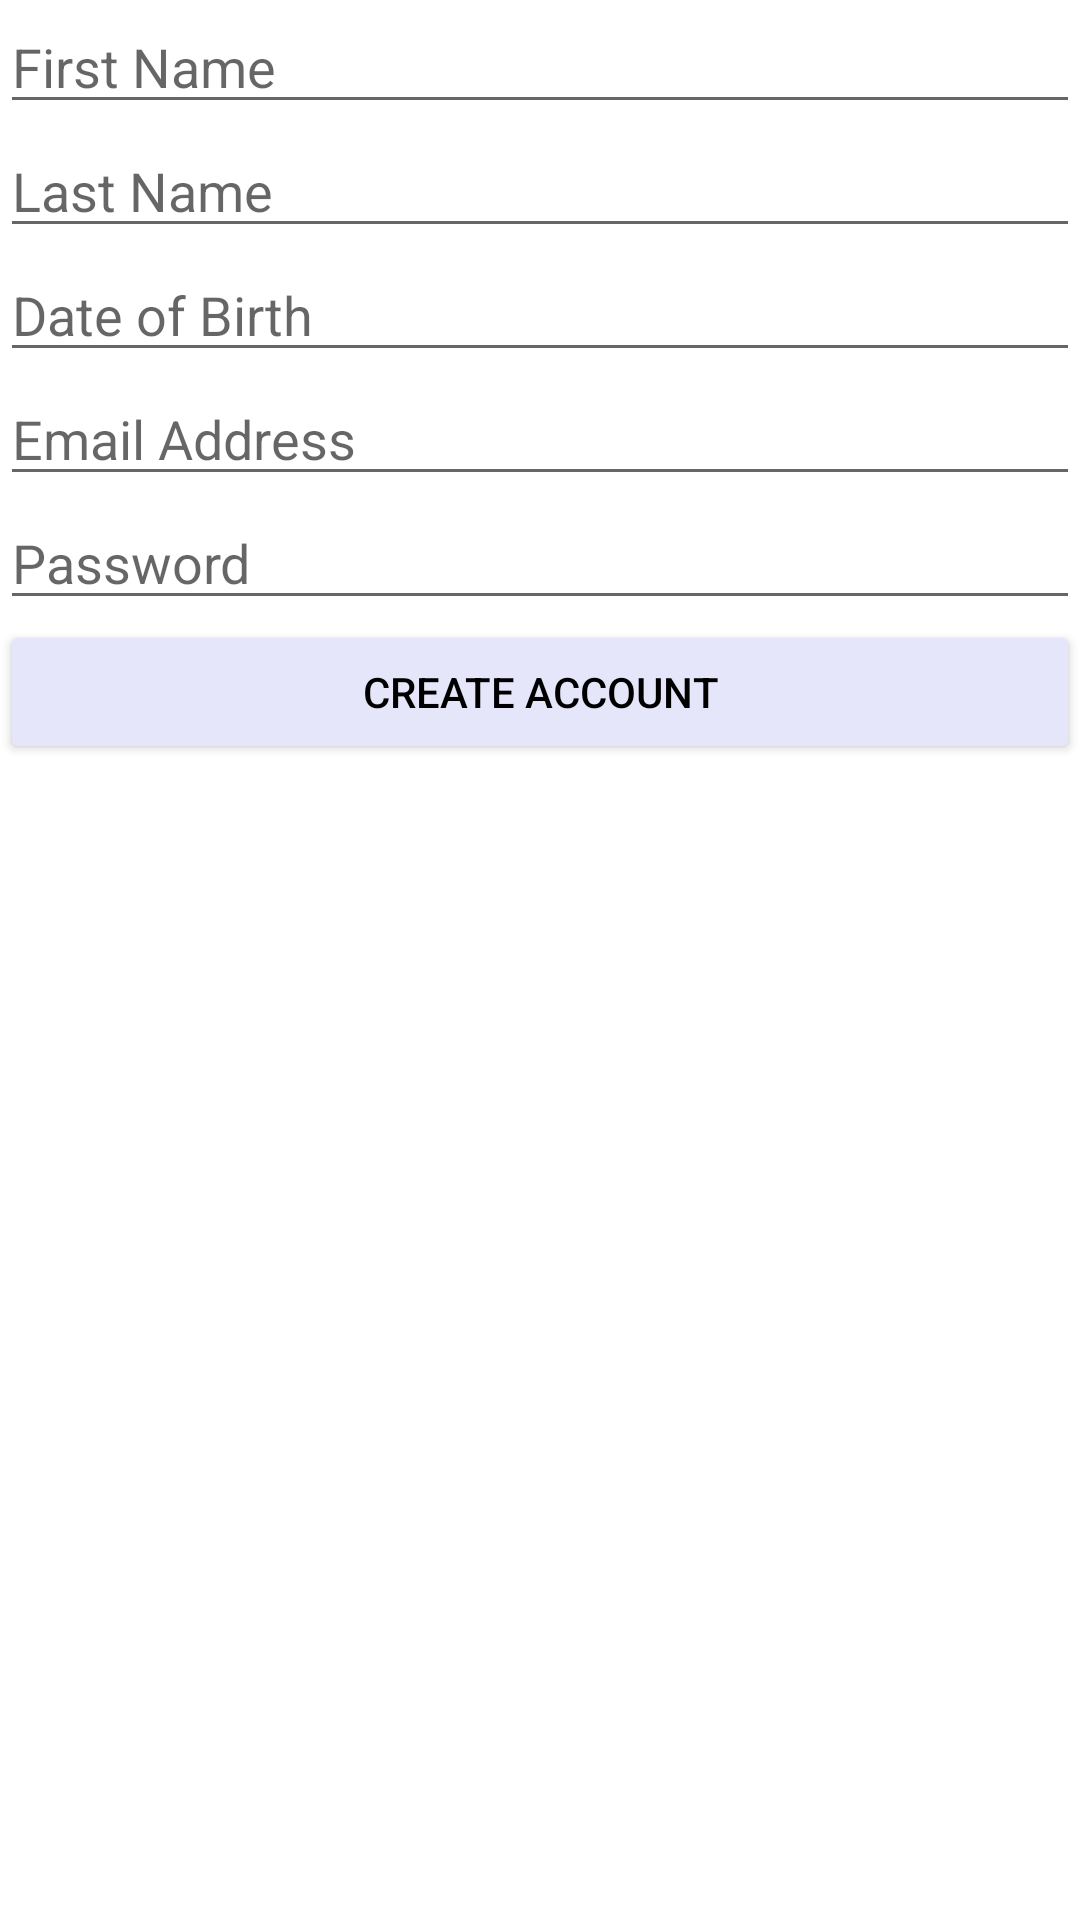

Reconstruct the res/layout file that produces this screen, plus the resources it refers to.
<!-- AndroidManifest.xml: application theme Theme.JLQuizApp -->
<!-- res/layout/reg_account.xml -->
<?xml version="1.0" encoding="utf-8"?>
<LinearLayout xmlns:android="http://schemas.android.com/apk/res/android"
    xmlns:app="http://schemas.android.com/apk/res-auto"
    xmlns:tools="http://schemas.android.com/tools"
    android:layout_width="match_parent"
    android:layout_height="match_parent"
    tools:context=".RegAccount"
    android:orientation="vertical"
    >
    <EditText
        android:id="@+id/fName"
        android:layout_width="match_parent"
        android:layout_height="wrap_content"
        android:hint="First Name"/>
    <EditText
        android:id="@+id/lName"
        android:layout_width="match_parent"
        android:layout_height="wrap_content"
        android:hint="Last Name"
        android:importantForAutofill="no" />
    <EditText
        android:id="@+id/cDOB"
        android:layout_width="match_parent"
        android:layout_height="wrap_content"
        android:hint="Date of Birth"
        android:importantForAutofill="no"/>
    <EditText
        android:id="@+id/cEmail"
        android:layout_width="match_parent"
        android:layout_height="wrap_content"
        android:hint="Email Address"
        android:importantForAutofill="no"/>
    <EditText
        android:id="@+id/cPassword"
        android:layout_width="match_parent"
        android:layout_height="wrap_content"
        android:hint="Password"
        android:importantForAutofill="no"/>
    <Button
        android:textColor="@color/black"
        android:backgroundTint="@color/Lavender"
        android:id="@+id/button"
        android:layout_width="match_parent"
        android:layout_height="wrap_content"
        android:text="Create Account"
        android:layout_gravity="center"
        android:importantForAutofill="no"/>


</LinearLayout>
<!-- resources referenced by this layout -->
<resources>
  <color name="Lavender">#E6E6FA</color>
  <color name="black">#FF000000</color>
  <style name="Theme.JLQuizApp" parent="Theme.MaterialComponents.DayNight.DarkActionBar">
          
          <item name="colorPrimary">@color/DarkRed</item>
          <item name="colorPrimaryVariant">@color/black</item>
          <item name="colorOnPrimary">@color/Yellow</item>
          
          <item name="colorSecondary">@color/Ivory</item>
          <item name="colorSecondaryVariant">@color/MidnightBlue</item>
          <item name="colorOnSecondary">@color/black</item>
          
          <item name="android:statusBarColor">?attr/colorPrimaryVariant</item>
          
      </style>
  <color name="DarkRed">#8B0000</color>
  <color name="Yellow">#FFFF00</color>
  <color name="Ivory">#FFFFF0</color>
  <color name="MidnightBlue">#191970</color>
</resources>
